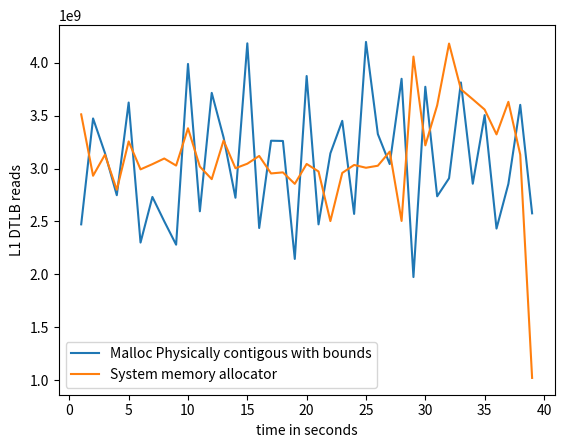

This figure's Python source:
import matplotlib.pyplot as plt
import numpy as np

# ypoints = np.array([19636392729, 9856229208,9445728437,5148906386])
# xpoints = np.array([5,10,15,20])

# ypoints1 = np.array([10062197042, 9873241615,12034929886,5118684853])
# xpoints1 = np.array([5,10,15,20])

ypoints = np.array([2472219435,
    3473628174,
    3146805964,
    2747609863,
    3624063096,
    2299770299,
    2731333935,
    2500798504,
    2279879638,
    3989040226,
    2595662999,
    3715651239,
    3293638078,
    2723808934,
    4183888040,
    2437497235,
    3262957061,
    3260647309,
    2145129129,
    3874909746,
    2471935689,
    3143457211,
    3450920659,
    2570835020,
    4197209649,
    3325832132,
    3041911087,
    3848617519,
    1973739208,
    3773139796,
    2737410930,
    2907858299,
    3813970823,
    2856501924,
    3505228599,
    2432178891,
    2854895470,
    3602152695,
    2576232334
    ])

xpoints = np.array([(i) for i, x in enumerate(ypoints, 1)])

ypoints1 = np.array([3512147188,
    2931698338,
    3130637973,
    2799013235,
    3256184323,
    2992132432,
    3041359022,
    3094813437,
    3028071885,
    3380696386,
    3018331410,
    2899603552,
    3264907899,
    3002822837,
    3045671887,
    3119204499,
    2953573342,
    2963606839,
    2855193865,
    3043260399,
    2972252469,
    2503069946,
    2958386657,
    3033810534,
    3007362327,
    3026500873,
    3159826130,
    2504328570,
    4058464445,
    3218889301,
    3597912212,
    4181723542,
    3749432601,
    3654586898,
    3557679884,
    3322970044,
    3630597266,
    3130958213,
    1019981557])

xpoints1 = np.array([(i) for i, x in enumerate(ypoints1, 1)])

plt.plot(xpoints, ypoints,label='Malloc Physically contigous with bounds')
plt.plot(xpoints1, ypoints1,label='System memory allocator')

'''
L1D_TLB
The counter counts each Memory-read operation or Memory-write operation that causes a TLB
access to at least the Level 1 data or unified TLB.
Each access to a TLB entry is counted including multiple accesses caused by single instructions
such as LDM or STM.
'''
# plt.title("Level 1 data TLB access, read \n ARM Performance counter: L1D_TLB_RD \n This counter counts each access counted by \n L1D_TLB that is a Memory-read operation. \n Kmeans C program with Cluster size 6")

plt.xlabel("time in seconds")
plt.ylabel("L1 DTLB reads")
# plt.plot(xpoints1, ypoints1)
plt.legend()
# plt.show()

plt.savefig('l1_tlb_6_dimentions.png')